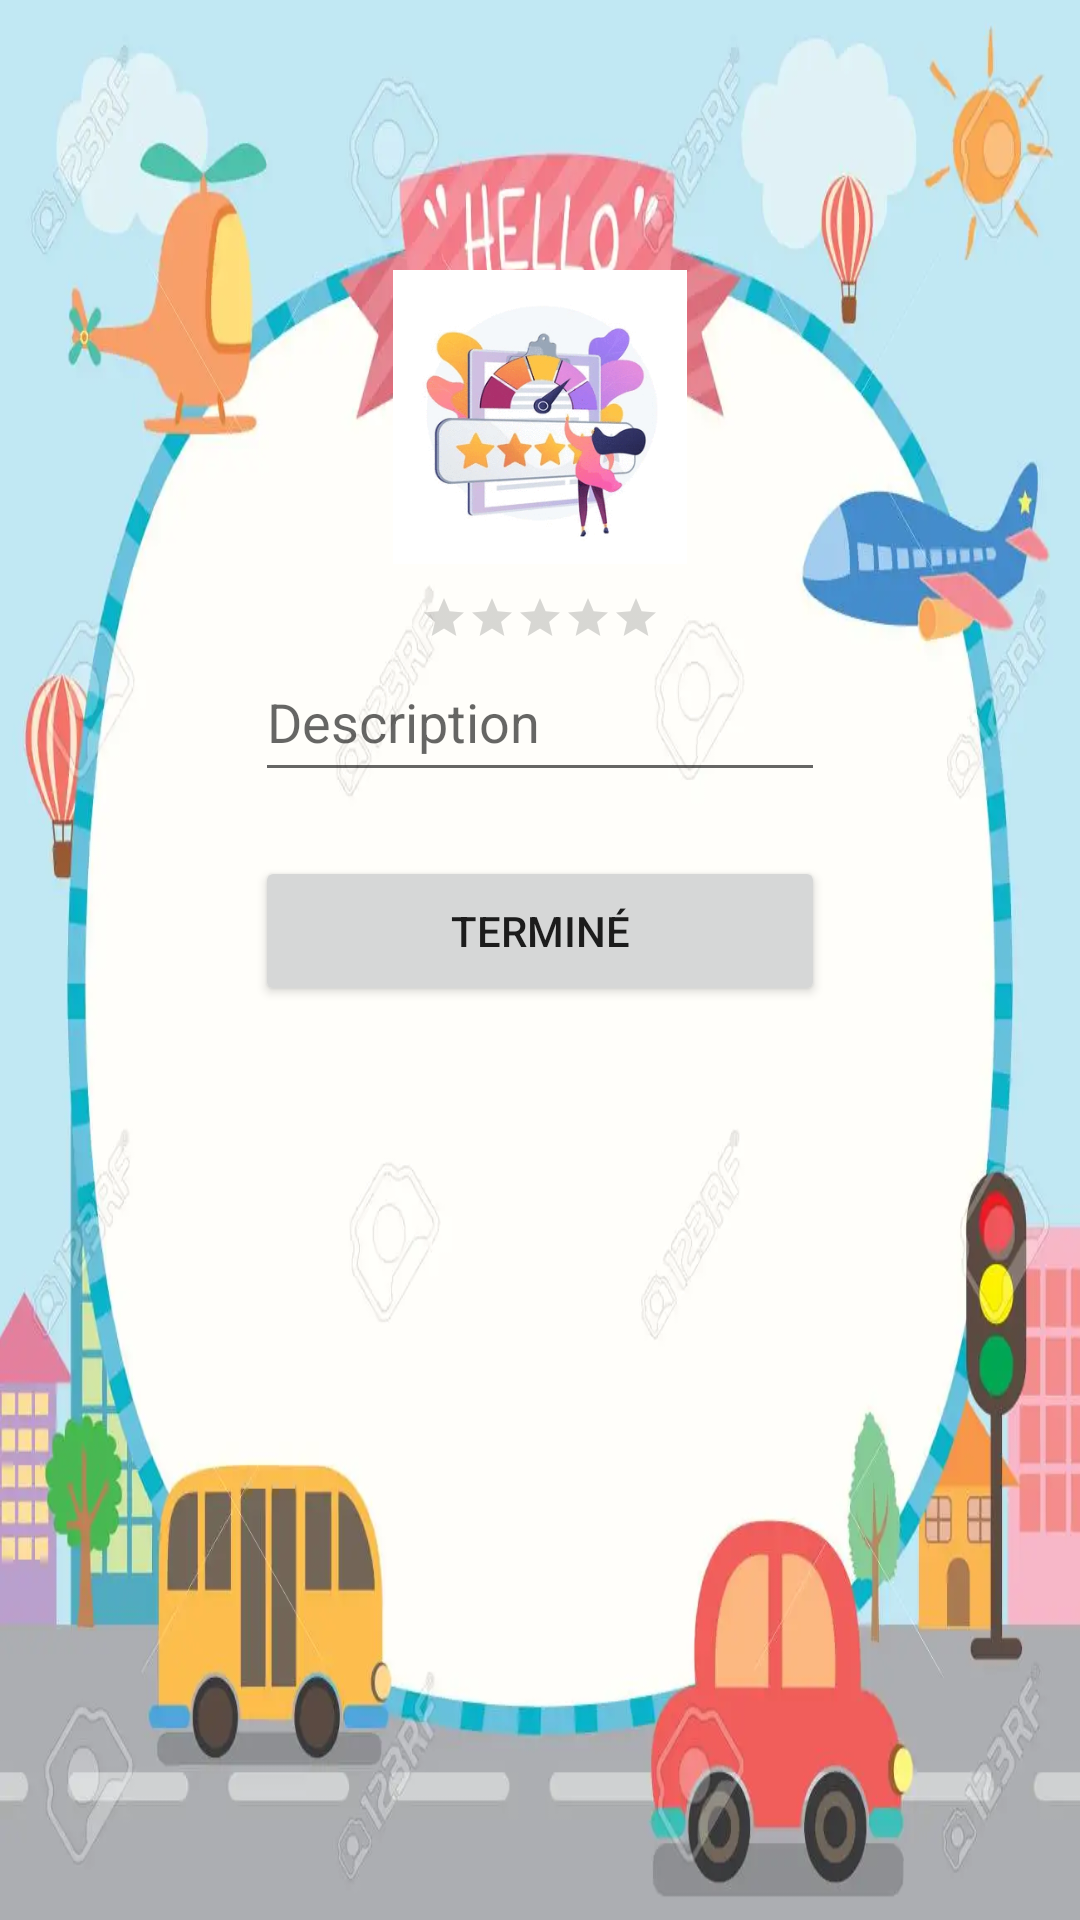

This screen was rendered from an Android layout file. Write that file and the resources it references.
<!-- AndroidManifest.xml: application theme Theme.StsProject -->
<!-- res/layout/activity_evaluation.xml -->
<?xml version="1.0" encoding="utf-8"?>
<LinearLayout xmlns:android="http://schemas.android.com/apk/res/android"
    android:layout_width="match_parent"
    android:layout_height="match_parent"
    android:background="@drawable/img"
    android:orientation="vertical"
    android:layout_gravity="center">


    <ImageView
        android:layout_width="146dp"
        android:layout_height="98dp"
        android:layout_alignParentTop="true"
        android:layout_centerHorizontal="true"
        android:layout_gravity="center"
        android:layout_marginTop="90dp"
        android:src="@drawable/evaluation" />

    <RatingBar
        android:id="@+id/ratingBar"
        style="?android:attr/ratingBarStyleSmall"
        android:layout_marginLeft="70dp"
        android:layout_marginRight="70dp"
        android:layout_marginTop="10dp"
        android:layout_width="wrap_content"
        android:layout_height="wrap_content"
        android:clickable="false"
        android:max="5"
        android:stepSize="0.25"
        android:numStars="0"
        android:focusable="false"
        android:layout_gravity="center_horizontal"
        android:focusableInTouchMode="false"
        android:isIndicator="true"/>


    <EditText
        android:layout_width="190dp"
        android:layout_height="50dp"
        android:layout_marginBottom="8pt"
        android:id="@+id/D"
        android:hint="Description"
        android:layout_gravity="center"/>

    <Button
        android:layout_width="190dp"
        android:layout_height="50dp"
        android:id="@+id/b1"
        android:text="Terminé"
        android:layout_margin="5dp"
        android:layout_gravity="center"/>

</LinearLayout>
<!-- resources referenced by this layout -->
<resources>
  <!-- drawable evaluation: gif bitmap (drawable, 30774 bytes) -->
  <!-- drawable img: png bitmap (drawable, 41610 bytes) -->
  <style name="Theme.StsProject" parent="Theme.MaterialComponents.DayNight.DarkActionBar">
          
          <item name="colorPrimary">@color/purple_500</item>
          <item name="colorPrimaryVariant">@color/purple_700</item>
          <item name="colorOnPrimary">@color/white</item>
          
          <item name="colorSecondary">@color/teal_200</item>
          <item name="colorSecondaryVariant">@color/teal_700</item>
          <item name="colorOnSecondary">@color/black</item>
          
          <item name="android:statusBarColor" tools:targetApi="l">?attr/colorPrimaryVariant</item>
          
      </style>
  <!-- not gathered from this repository: default colours our renderer supplied (Android Studio template values) -->
  <color name="purple_500">#FF6200EE</color>
  <color name="purple_700">#FF3700B3</color>
  <color name="teal_200">#FF03DAC5</color>
  <color name="teal_700">#FF018786</color>
  <color name="black">#FF000000</color>
  <color name="white">#FFFFFFFF</color>
</resources>
